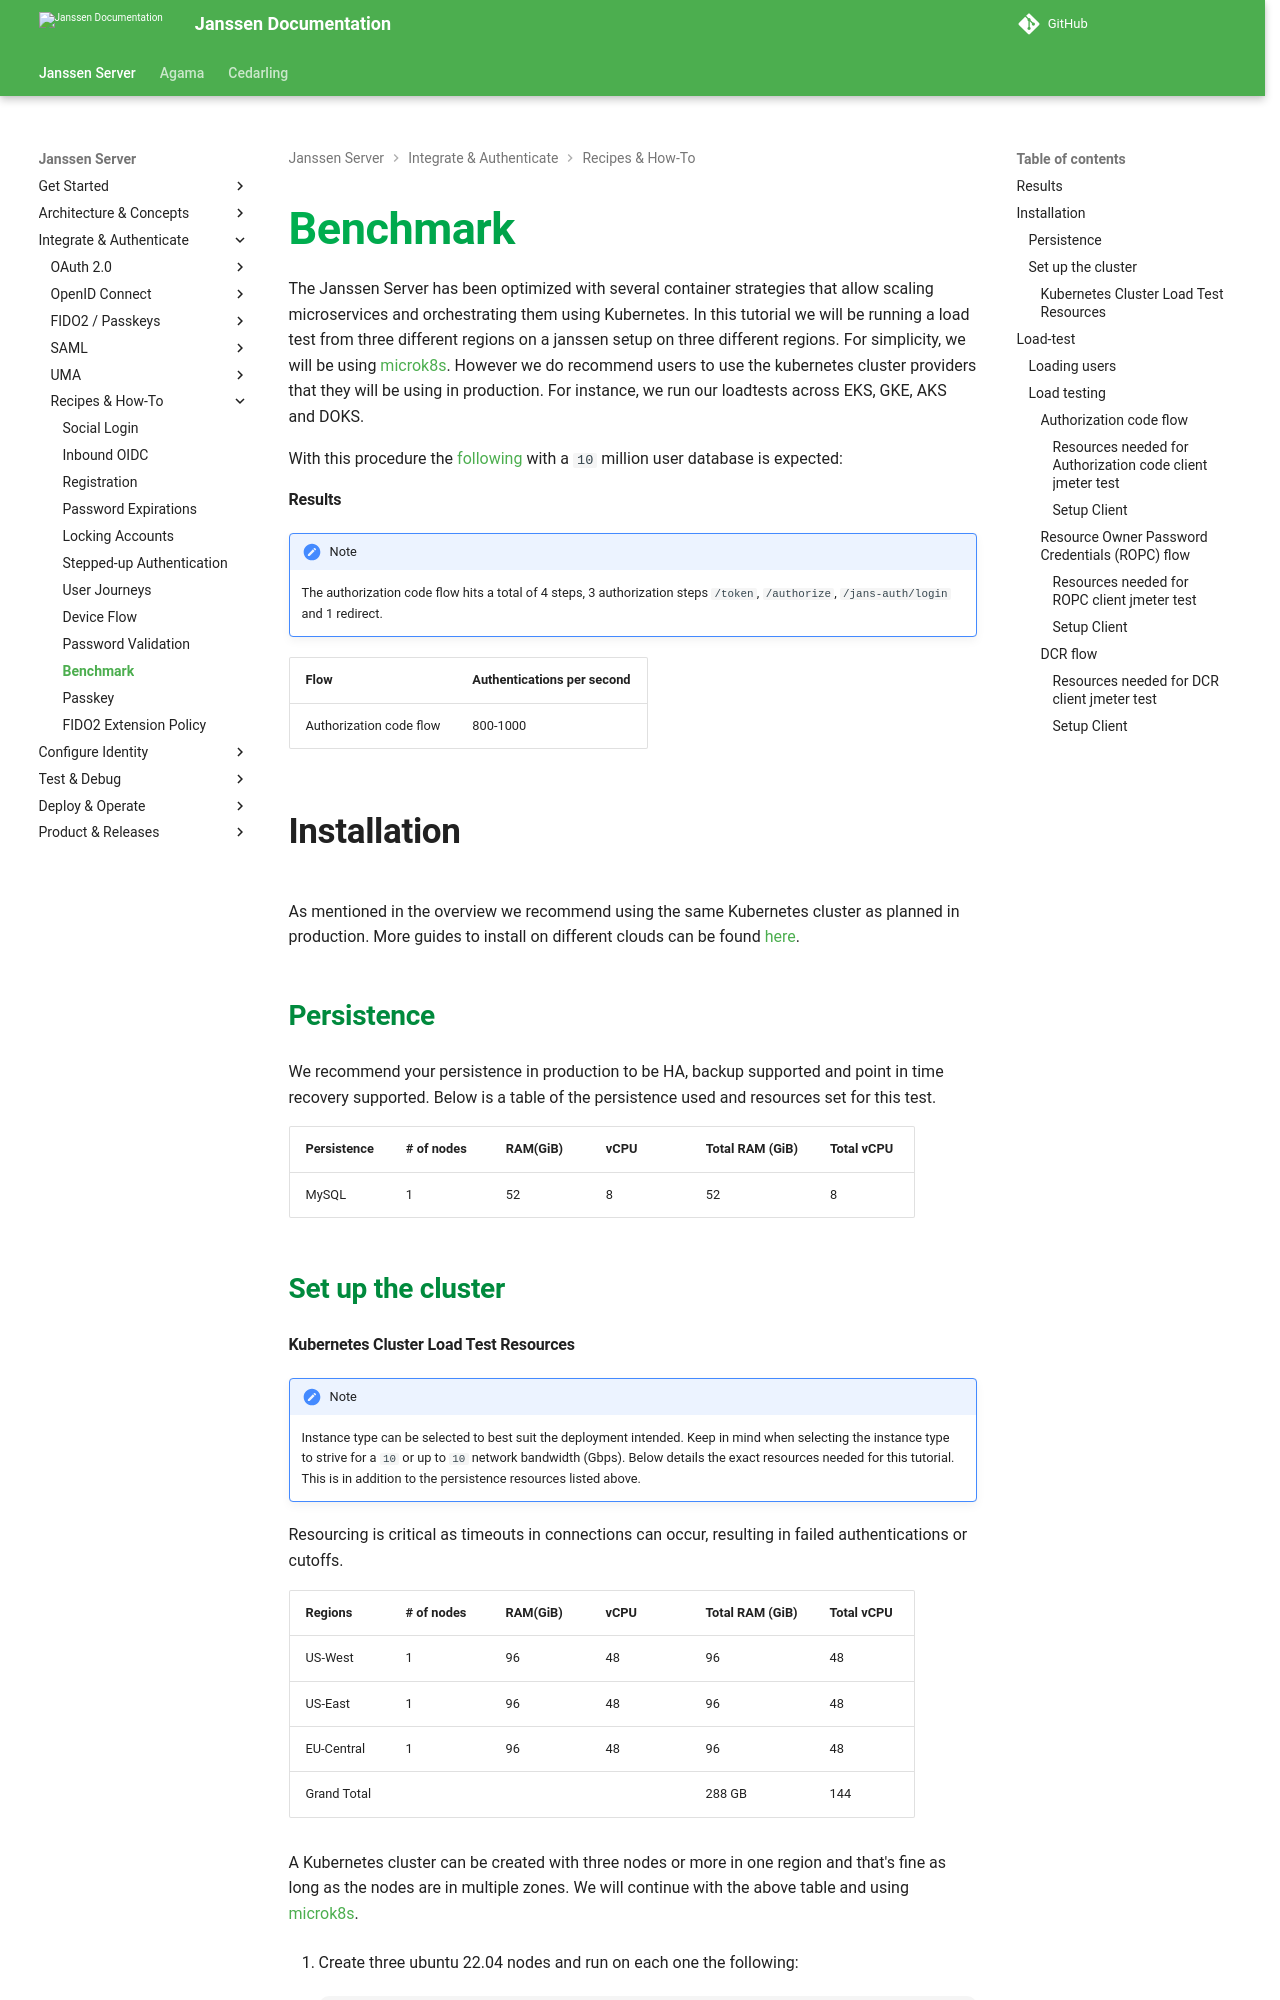

repository: JanssenProject/jans · page: v2.6.1/janssen-server/recipes/benchmark/index.html · generator: mkdocs

---
tags:
  - administration
  - helm
  - kubernetes
  - benchmarking
---

# Benchmark

The Janssen Server has been optimized with several container strategies that allow scaling microservices and orchestrating them using Kubernetes. In this tutorial we will be running a load test from three different regions on a janssen setup on three different regions. For simplicity, we will be using [microk8s](https://github.com/canonical/microk8s/tree/master#quickstart). However we do recommend users to use the kubernetes cluster providers that they will be using in production. For instance, we run our loadtests across EKS, GKE, AKS and DOKS.

With this procedure the [following](#results) with a `10` million user database is expected:

#### Results

!!!note
    The authorization code flow hits a total of 4 steps, 3 authorization steps `/token`, `/authorize`, `/jans-auth/login` and 1 redirect.

| Flow                    | Authentications per second |
|-------------------------|----------------------------|
| Authorization code flow | 800-1000                   |


## Installation

As mentioned in the overview we recommend using the same Kubernetes cluster as planned in production. More guides to install on different clouds can be found [here](../install/helm-install/README.md).

### Persistence

We recommend your persistence in production to be HA, backup supported and point in time recovery supported. Below is a table of the persistence used and resources set for this test.

| Persistence      | # of nodes | RAM(GiB) | vCPU | Total RAM (GiB) | Total vCPU |
|------------------|------------|----------|-----|-----------------|-----------|
| MySQL            | 1          | 52       | 8   | 52              | 8         |

### Set up the cluster
